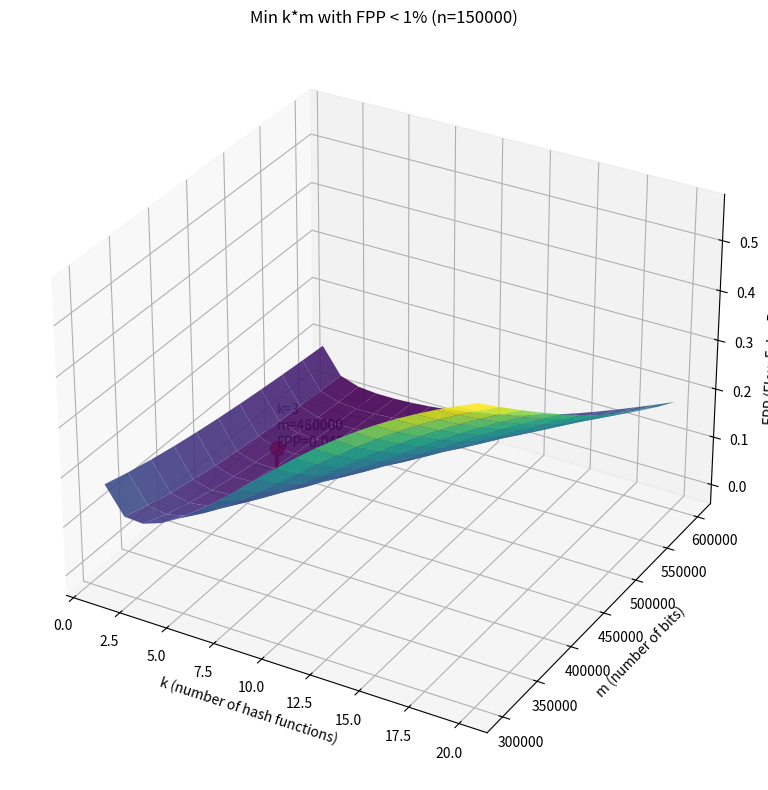

Here is the Python script that generated this plot:
import numpy as np
import matplotlib.pyplot as plt
from mpl_toolkits.mplot3d import Axes3D

# 固定参数
n = 120000
i_vals = np.arange(2, n)  # 向量化的 i 值

# 向量化 FPP 计算函数
def compute_fpp_vectorized(k, m):
    p_vals = (1 - np.exp(-(i_vals - 1) / m)) ** k
    return np.sum(p_vals) / n

def compute_fpp_vectorized_bloom(k, m):
    p_vals = (1 - np.exp(-(i_vals - 1)*k / m)) ** k
    return np.sum(p_vals) / n


# 设置参数范围
k_values = np.arange(1, 21, 1)
# m_values = np.arange(100000, 300001, 1000)
m_values = np.arange(100000, 200001, 10000)
K, M = np.meshgrid(k_values, m_values*3)
for m_i in m_values:
    print("m_i: ",m_i)
    cm_ffp = compute_fpp_vectorized(3,m_i)
    print("cm_ffp: ",cm_ffp)

    bloom_ffp=compute_fpp_vectorized_bloom(3,3*m_i)
    print("bloom_ffp: ",bloom_ffp)

# 初始化数组
FPP = np.zeros_like(K, dtype=float)
KM_product = np.zeros_like(K, dtype=float)

# 计算 FPP 并记录 k*m（不满足条件则设为无穷大）
for i in range(K.shape[0]):
    for j in range(K.shape[1]):
        k = K[i, j]
        m = M[i, j]
        fpp = compute_fpp_vectorized_bloom(k, m)
        FPP[i, j] = fpp
        if fpp < 0.05:
            KM_product[i, j] = m
        else:
            KM_product[i, j] = np.inf

# 查找最小 k*m 且 FPP < 1% 的组合
min_index = np.unravel_index(np.argmin(KM_product), KM_product.shape)
print(min_index)
optimal_k = int(K[min_index])
optimal_m = int(M[min_index])
optimal_fpp = FPP[min_index]
optimal_km = int(KM_product[min_index])


# plt.tight_layout()
# plt.show()
# 打印结果
print(f"Optimal k: {optimal_k}")
print(f"Optimal m: {optimal_m}")
print(f"Optimal FPP: {optimal_fpp:.4f}")

fig = plt.figure(figsize=(12, 8))
ax = fig.add_subplot(111, projection='3d')

# 绘制带透明度的表面
surf = ax.plot_surface(K, M, FPP, cmap='viridis', alpha=0.9, antialiased=True)

# 红色柱线（更粗更醒目）
ax.plot([optimal_k, optimal_k], [optimal_m, optimal_m],
        [0, optimal_fpp], color='red', linewidth=3)

# 最优点标记（大红点）
ax.scatter(optimal_k, optimal_m, optimal_fpp, color='red', s=100, marker='o', depthshade=False)

# 文本标注（透明背景）
ax.text(optimal_k, optimal_m, optimal_fpp + 0.002,
        f'k={optimal_k}\nm={optimal_m}\nFPP={optimal_fpp:.4f}',
        color='black', fontsize=10,
        bbox=dict(facecolor='white', edgecolor='black', alpha=0.1, boxstyle='round,pad=0.4'))

# 标签设置
ax.set_xlabel('k (number of hash functions)')
ax.set_ylabel('m (number of bits)')
ax.set_zlabel('FPP (Flow False Positive)')
ax.set_title('Min k*m with FPP < 1% (n=150000)')

plt.tight_layout()
plt.show()
